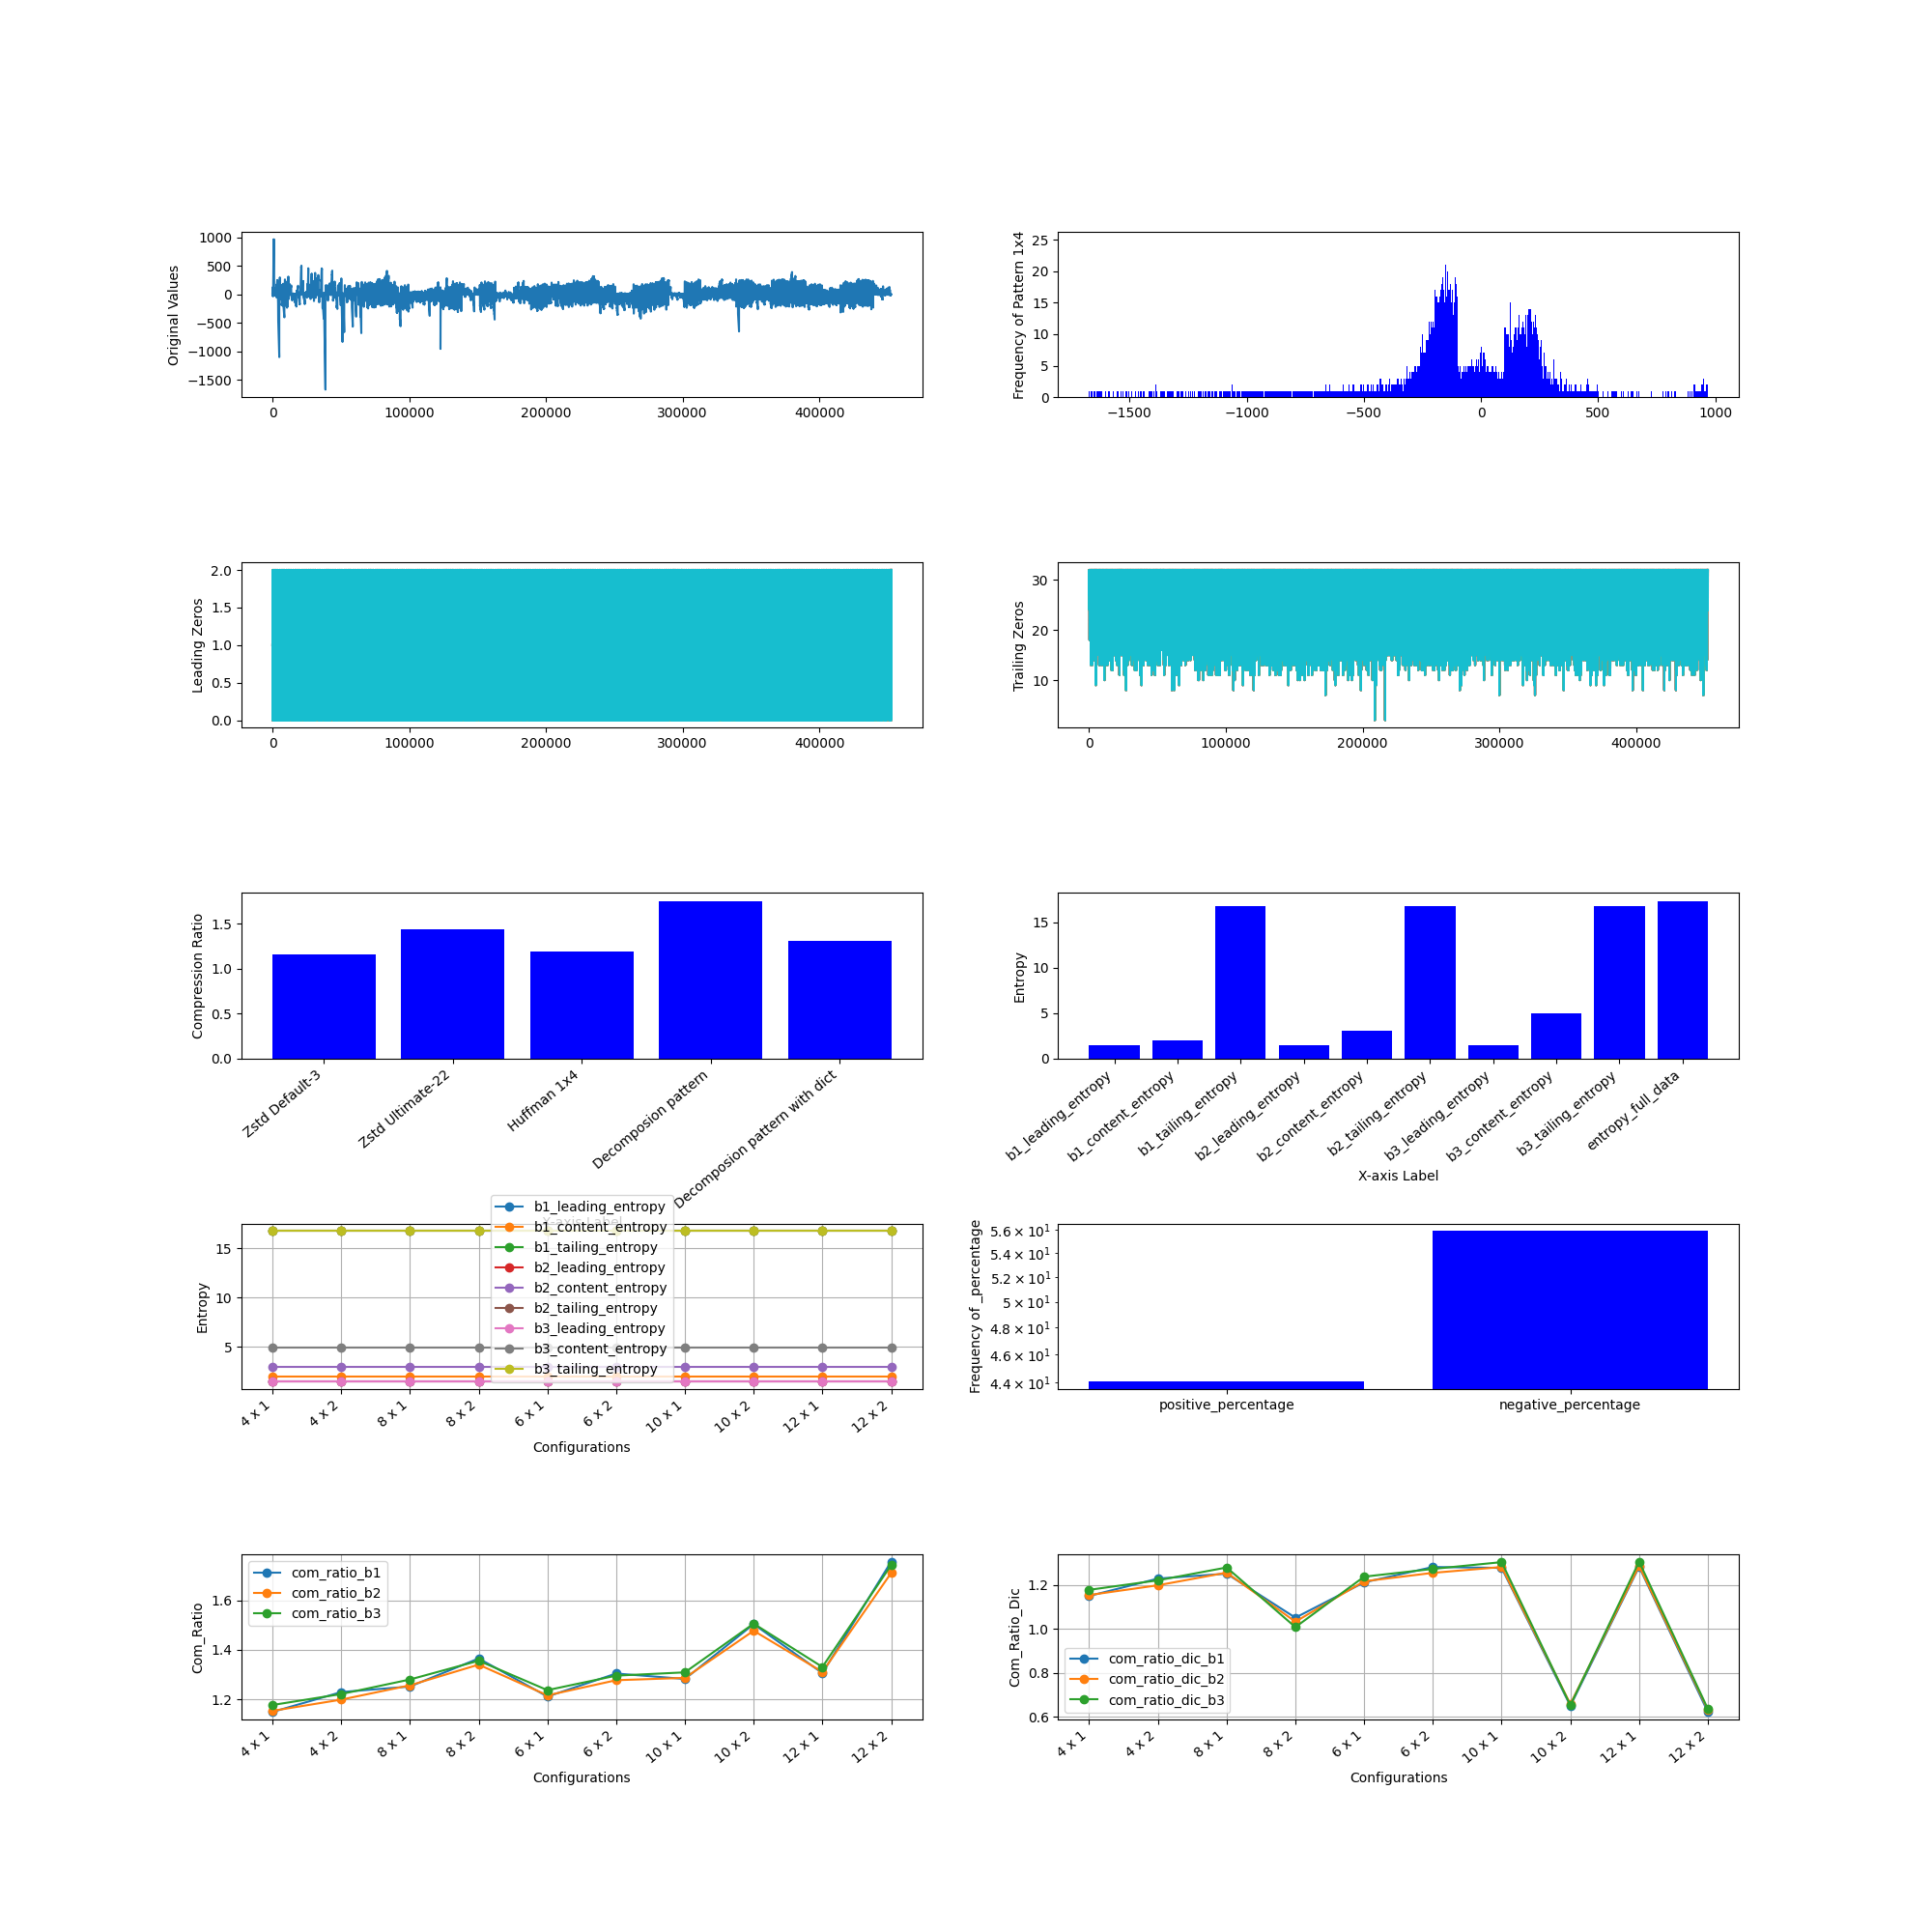

Values plotted in this chart, from the file beside it:
, M, N, Original Size (bits), b1_leading_compressed_size, b1_leading_encoded_size, b1_leading_dic_size_bits, b1_leading_entropy, b2_leading_compressed_size, b2_leading_encoded_size, b2_leading_dic_size_bits, b2_leading_entropy, b3_leading_compressed_size, b3_leading_encoded_size, b3_leading_dic_size_bits, b3_leading_entropy, b1_content_compressed_size, b1_content_encoded_size, b1_content_dic_size_bits, b1_content_entropy, b2_content_compressed_size, b2_content_encoded_size, b2_content_dic_size_bits, b2_content_entropy
0, 4, 1, 14480000, 321637, 321497, 140, 1.487, 555708, 555568, 140, 1.487, 860533, 860393, 140, 1.487, 11374092, 11373973, 119, 1.999, 10639414, 10639295, 119, 2.998
1, 4, 2, 14480000, 239641, 237167, 2474, 1.487, 533411, 530762, 2649, 1.487, 698212, 695483, 2729, 1.487, 10639683, 10635653, 4030, 1.999, 10004527, 10000511, 4016, 2.998
2, 8, 1, 14480000, 199209, 195359, 3850, 1.487, 337668, 333403, 4265, 1.487, 532078, 527793, 4285, 1.487, 10469745, 10465712, 4033, 1.999, 9835247, 9831214, 4033, 2.998
3, 8, 2, 14480000, 180373, 153288, 27085, 1.487, 362362, 330284, 32078, 1.487, 479291, 442829, 36462, 1.487, 11696227, 9609952, 2086275, 1.999, 11152790, 9067307, 2085483, 2.998
4, 6, 1, 14480000, 237370, 236439, 931, 1.487, 406940, 406005, 935, 1.487, 637054, 636139, 915, 1.487, 10811941, 10811198, 743, 1.999, 10142150, 10141407, 743, 2.998
5, 6, 2, 14480000, 191978, 181799, 10179, 1.487, 409341, 397728, 11613, 1.487, 540039, 527150, 12889, 1.487, 10119519, 10022352, 97167, 1.999, 9544501, 9447325, 97176, 2.998
6, 10, 1, 14480000, 179043, 169837, 9206, 1.487, 299974, 288884, 11090, 1.487, 472140, 461136, 11004, 1.487, 10238369, 10218087, 20282, 1.999, 9629119, 9608836, 20283, 2.998
7, 10, 2, 14480000, 183359, 133557, 49802, 1.487, 347355, 286447, 60908, 1.487, 458632, 386744, 71888, 1.487, 19903791, 8794937, 11108854, 1.999, 18869495, 8274722, 10594773, 2.998
8, 12, 1, 14480000, 170863, 154249, 16614, 1.487, 283388, 261051, 22337, 1.487, 442039, 419594, 22445, 1.487, 10129811, 10032494, 97317, 1.999, 9530389, 9433401, 96988, 2.998
9, 12, 2, 14480000, 195903, 121371, 74532, 1.487, 350452, 257899, 92553, 1.487, 462895, 350660, 112235, 1.487, 21087993, 7548743, 13539250, 1.999, 19919296, 7108352, 12810944, 2.998
